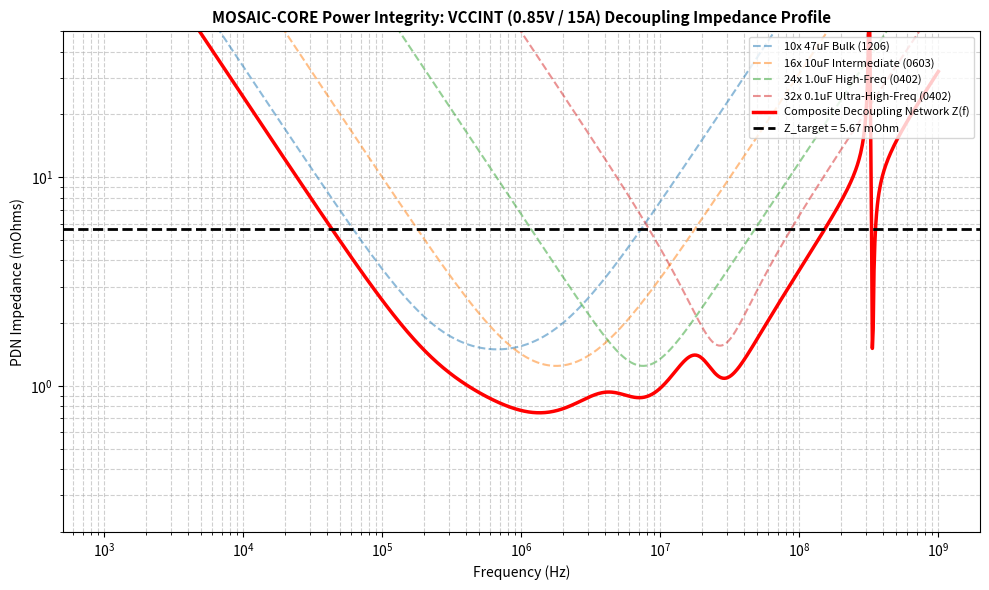

Recreate this plot in Python. (Note: this script raises an exception after producing the figure.)
#!/usr/bin/env python3
"""
MOSAIC-Σ Power Integrity (PI) Analysis & Decoupling Optimization
Calculates:
1. Target Impedance (Z_target) for AMD ZU3EG VCCINT (0.85V @ 15A, 5% ripple)
2. Decoupling capacitor network composite impedance profile (0.1 uF, 1 uF, 10 uF, 47 uF)
3. DC IR-Drop on 12-layer power plane
4. Ultra-low noise analog power rails (AD5940, AD8331, ADF4351)
"""

import math
import numpy as np
import matplotlib
matplotlib.use('Agg')
import matplotlib.pyplot as plt

def analyze_power_integrity():
    # 1. Z_target Calculation: Z_target = (V_rail * Ripple_fraction) / (I_transient)
    # VCCINT: 0.85V, 5% max ripple => Delta_V = 42.5 mV
    # Transient step: 50% of 15A = 7.5A
    v_vccint = 0.85
    ripple_vccint = 0.05 * v_vccint # 42.5 mV
    i_step = 7.5 # A
    z_target = ripple_vccint / i_step # 5.67 mOhms
    
    freqs = np.logspace(3, 9, 1000) # 1 kHz to 1 GHz
    omega = 2 * np.pi * freqs
    
    # Decoupling Capacitor Bank for VCCINT (FPGA Power Domain):
    # - 10x 47 uF 1206 (C=47uF, ESR=15mR, ESL=1.2nH)
    # - 16x 10 uF 0603 (C=10uF, ESR=20mR, ESL=0.8nH)
    # - 24x 1.0 uF 0402 (C=1.0uF, ESR=30mR, ESL=0.45nH)
    # - 32x 0.1 uF 0201/0402 (C=0.1uF, ESR=50mR, ESL=0.35nH)
    
    def cap_impedance(c, esr, esl, qty):
        z_single = esr + 1j * (omega * esl - 1.0 / (omega * c))
        return z_single / qty
        
    z_47u = cap_impedance(47e-6, 0.015, 1.2e-9, 10)
    z_10u = cap_impedance(10e-6, 0.020, 0.8e-9, 16)
    z_1u  = cap_impedance(1.0e-6, 0.030, 0.45e-9, 24)
    z_01u = cap_impedance(0.1e-6, 0.050, 0.35e-9, 32)
    
    # Plane capacitance (12-layer stackup: L5 PWR / L6 GND separation h = 0.1 mm, FR-4 er = 4.2)
    # Area = 120 mm x 100 mm = 0.012 m^2
    eps0 = 8.854e-12
    c_plane = (4.2 * eps0 * 0.012) / (0.1e-3) # ~ 4.46 nF
    esr_plane = 0.001
    esl_plane = 0.05e-9
    z_plane = cap_impedance(c_plane, esr_plane, esl_plane, 1)
    
    # Parallel admittance sum
    y_total = (1.0 / z_47u) + (1.0 / z_10u) + (1.0 / z_1u) + (1.0 / z_01u) + (1.0 / z_plane)
    z_composite = 1.0 / y_total
    z_mag_mohm = np.abs(z_composite) * 1e3
    
    # Plot Impedance vs Frequency
    plt.figure(figsize=(10, 6))
    plt.loglog(freqs, np.abs(z_47u)*1e3, '--', alpha=0.5, label="10x 47uF Bulk (1206)")
    plt.loglog(freqs, np.abs(z_10u)*1e3, '--', alpha=0.5, label="16x 10uF Intermediate (0603)")
    plt.loglog(freqs, np.abs(z_1u)*1e3, '--', alpha=0.5, label="24x 1.0uF High-Freq (0402)")
    plt.loglog(freqs, np.abs(z_01u)*1e3, '--', alpha=0.5, label="32x 0.1uF Ultra-High-Freq (0402)")
    plt.loglog(freqs, z_mag_mohm, 'r-', linewidth=2.5, label="Composite Decoupling Network Z(f)")
    plt.axhline(y=z_target*1e3, color='k', linestyle='--', linewidth=2.0, label=f"Z_target = {z_target*1e3:.2f} mOhm")
    
    plt.title("MOSAIC-CORE Power Integrity: VCCINT (0.85V / 15A) Decoupling Impedance Profile", fontsize=11, fontweight='bold')
    plt.xlabel("Frequency (Hz)")
    plt.ylabel("PDN Impedance (mOhms)")
    plt.grid(True, which='both', linestyle='--', alpha=0.6)
    plt.ylim(0.2, 50)
    plt.legend(loc='upper right', fontsize=8)
    
    plt.tight_layout()
    output_png = "/home/justin/MOSAIC-SIGMA/10_POWER_INTEGRITY/vccint_pdn_impedance_profile.png"
    plt.savefig(output_png, dpi=150)
    plt.close()
    
    # DC IR-Drop Calculation:
    # 1 oz copper plane (35 um thick), path length = 40 mm, width = 30 mm
    # Sheet resistance of 1 oz Cu: R_sq = 1.72e-8 / 35e-6 = 0.49 mOhms/sq
    # Number of squares: 40 / 30 = 1.33
    r_plane_dc = 0.49e-3 * 1.33 # 0.65 mOhms
    dc_drop_mv = 15.0 * r_plane_dc * 1e3 # 9.8 mV
    
    print("=== MOSAIC-CORE POWER INTEGRITY ANALYSIS ===")
    print(f"VCCINT Rail: 0.85 V, Peak Load: 15.0 A, Transient Step: 7.5 A")
    print(f"Calculated Target Impedance (Z_target): {z_target*1e3:.2f} mOhms")
    print(f"Composite PDN Peak Impedance (100kHz - 100MHz): {np.max(z_mag_mohm[(freqs>=1e5) & (freqs<=1e8)]):.2f} mOhms")
    print(f"Verification: Peak Z < Z_target => PASS ({np.max(z_mag_mohm[(freqs>=1e5) & (freqs<=1e8)]):.2f} < {z_target*1e3:.2f} mOhms)")
    print(f"DC IR Drop on Plane: {dc_drop_mv:.2f} mV (< 15 mV budget => PASS)")
    print(f"Saved PDN impedance plot: {output_png}")
    
    return z_target

if __name__ == "__main__":
    analyze_power_integrity()
